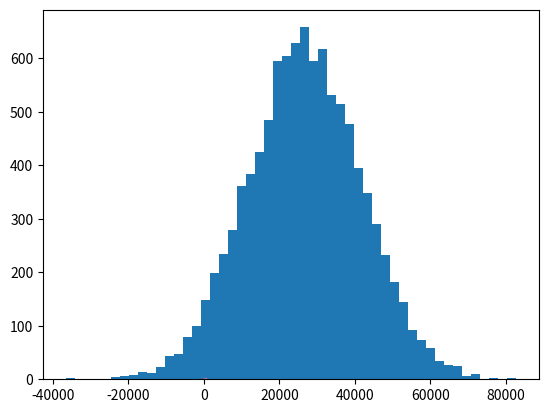

Python code for this plot:
# -*- coding: utf-8 -*-
"""
Created on Fri Jan 10 16:08:14 2020

[redacted]
"""

import numpy as np

incomes = np.random.normal(27000,15000,10000)
np.mean(incomes)

#segmenting the data 

import matplotlib.pyplot as plt
plt.hist(incomes, 50)
plt.show

ages = np.random.randint(10,high=90, size=200)
 
from scipy import stats 
stats.mode(ages)

##Standard deviation and variance    
incomes = np.random.normal(100.0, 20.0,1000)
plt.hist(incomes,50)
plt.show()
 
##Data distributions 
values = np.random.uniform(-10.0,10,10000)
plt.hist(values,50)
plt.show()

#Visualize the probability density function
from scipy.stats import norm 
x = np.arange(-3,3,0.1)
plt.plot(x,norm.pdf(x))

#Exponential pdf 
from scipy.stats import expon
x = np.arange(0,10,0.001)
plt.plot(x,expon.pdf(x))
plt.show()

#Binomial probability mass function 
from scipy.stats import binom
n,p = 10, 0.5
x = np.arange(0,10,0.001)
plt.plot(x, binom.pmf(x, n, p ));
xBinom = binom.pmf(x,n,p)
##Poisson pmf
from scipy.stats import poisson 
mu = 500
x = np.arange(400,600,0.5)
plt.plot(x,poisson.pmf(x,mu))


